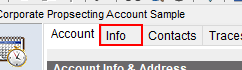
Workflow: InfoTest

Step 1: click on the page tab 'Info' in window 'Training - hotel SalesPro Enterprise - [Account]' (salespro.exe)

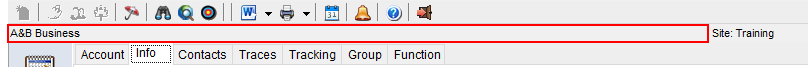
Step 2: get-text from the text 'AB Business' in window 'Training - hotel SalesPro Enterprise - [Account]' (salespro.exe)